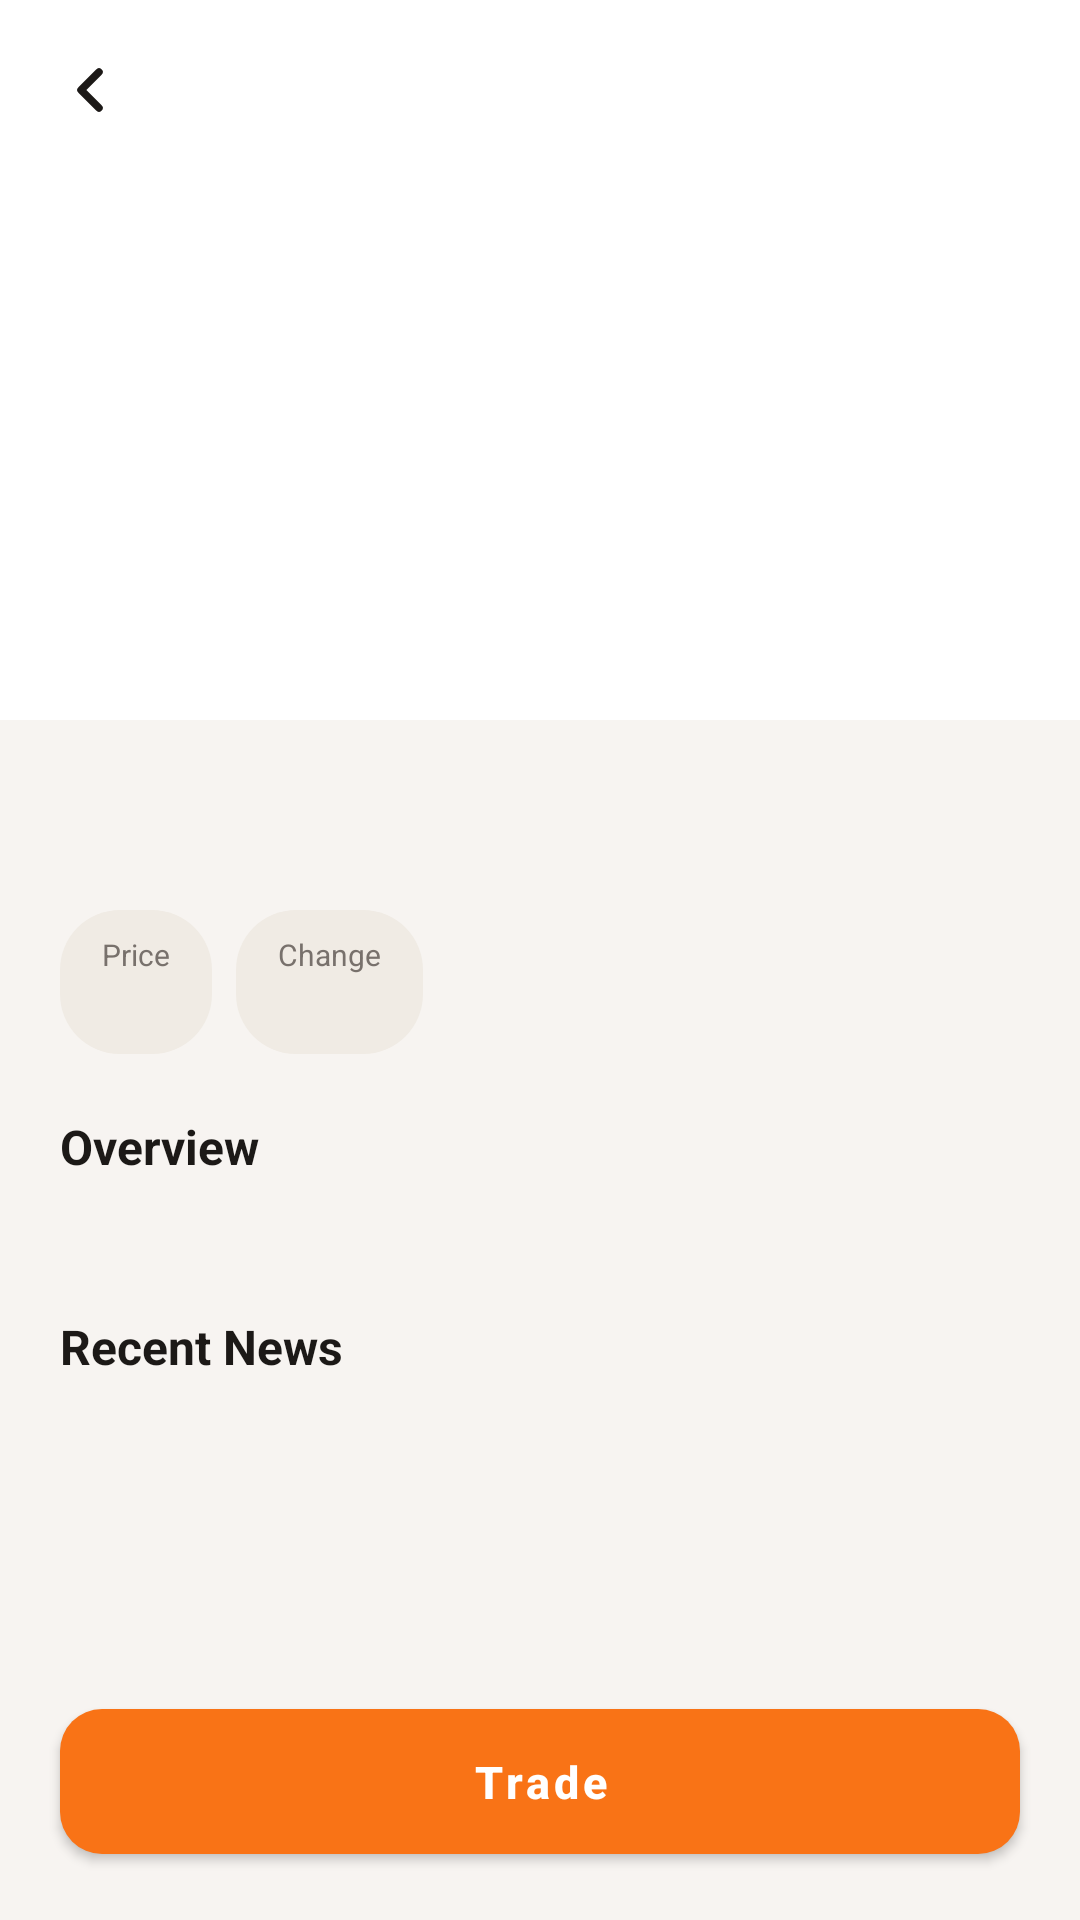

This screen was rendered from an Android layout file. Write that file and the resources it references.
<!-- AndroidManifest.xml: application theme Theme.Stockly -->
<!-- res/layout/fragment_stock_detail.xml -->
<?xml version="1.0" encoding="utf-8"?>
<androidx.constraintlayout.widget.ConstraintLayout xmlns:android="http://schemas.android.com/apk/res/android"
    xmlns:app="http://schemas.android.com/apk/res-auto"
    android:layout_width="match_parent"
    android:layout_height="match_parent"
    android:background="@color/background">

    <ImageView
        android:id="@+id/image_hero"
        android:layout_width="0dp"
        android:layout_height="240dp"
        android:contentDescription="@string/title_stock_detail"
        android:scaleType="centerInside"
        android:background="@color/surface"
        android:padding="24dp"
        app:layout_constraintEnd_toEndOf="parent"
        app:layout_constraintStart_toStartOf="parent"
        app:layout_constraintTop_toTopOf="parent" />

    <ImageView
        android:id="@+id/btn_back"
        android:layout_width="36dp"
        android:layout_height="36dp"
        android:layout_margin="12dp"
        android:background="@drawable/bg_circle_white"
        android:contentDescription="@string/cancel"
        android:padding="6dp"
        android:src="@drawable/ic_arrow_left"
        app:layout_constraintStart_toStartOf="parent"
        app:layout_constraintTop_toTopOf="parent" />

    <ImageView
        android:id="@+id/fab_favorite"
        android:layout_width="36dp"
        android:layout_height="36dp"
        android:layout_margin="12dp"
        android:background="@drawable/bg_circle_white"
        android:contentDescription="@string/add_to_favorites"
        android:padding="7dp"
        android:src="@drawable/ic_favorite_border"
        app:layout_constraintEnd_toEndOf="parent"
        app:layout_constraintTop_toTopOf="parent" />

    <androidx.core.widget.NestedScrollView
        android:layout_width="0dp"
        android:layout_height="0dp"
        android:layout_marginTop="-24dp"
        android:background="@drawable/bg_white_rounded_top"
        app:layout_constraintBottom_toTopOf="@id/button_trade"
        app:layout_constraintEnd_toEndOf="parent"
        app:layout_constraintStart_toStartOf="parent"
        app:layout_constraintTop_toBottomOf="@id/image_hero">

        <LinearLayout
            android:layout_width="match_parent"
            android:layout_height="wrap_content"
            android:orientation="vertical"
            android:paddingHorizontal="20dp"
            android:paddingTop="20dp"
            android:paddingBottom="16dp">

            <TextView
                android:id="@+id/text_stock_title"
                android:layout_width="match_parent"
                android:layout_height="wrap_content"
                android:textColor="@color/text_primary"
                android:textSize="22sp"
                android:textStyle="bold" />

            <TextView
                android:id="@+id/text_stock_symbol"
                android:layout_width="match_parent"
                android:layout_height="wrap_content"
                android:layout_marginTop="4dp"
                android:textColor="@color/text_muted"
                android:textSize="13sp" />

            <LinearLayout
                android:layout_width="match_parent"
                android:layout_height="wrap_content"
                android:layout_marginTop="16dp"
                android:orientation="horizontal">

                <LinearLayout
                    android:id="@+id/stat_chip_price"
                    android:layout_width="wrap_content"
                    android:layout_height="wrap_content"
                    android:background="@drawable/bg_stat_chip"
                    android:orientation="vertical"
                    android:paddingHorizontal="14dp"
                    android:paddingVertical="8dp"
                    android:layout_marginEnd="8dp">

                    <TextView
                        android:layout_width="wrap_content"
                        android:layout_height="wrap_content"
                        android:text="@string/label_stat_price"
                        android:textColor="@color/text_muted"
                        android:textSize="10sp" />

                    <TextView
                        android:id="@+id/text_stat_price_value"
                        android:layout_width="wrap_content"
                        android:layout_height="wrap_content"
                        android:layout_marginTop="2dp"
                        android:textColor="@color/text_primary"
                        android:textSize="12sp"
                        android:textStyle="bold" />

                </LinearLayout>

                <LinearLayout
                    android:layout_width="wrap_content"
                    android:layout_height="wrap_content"
                    android:background="@drawable/bg_stat_chip"
                    android:orientation="vertical"
                    android:paddingHorizontal="14dp"
                    android:paddingVertical="8dp"
                    android:layout_marginEnd="8dp">

                    <TextView
                        android:layout_width="wrap_content"
                        android:layout_height="wrap_content"
                        android:text="@string/label_stat_status"
                        android:textColor="@color/text_muted"
                        android:textSize="10sp" />

                    <TextView
                        android:id="@+id/text_stat_change_value"
                        android:layout_width="wrap_content"
                        android:layout_height="wrap_content"
                        android:layout_marginTop="2dp"
                        android:textSize="12sp"
                        android:textStyle="bold" />

                </LinearLayout>

            </LinearLayout>

            <TextView
                android:layout_width="wrap_content"
                android:layout_height="wrap_content"
                android:layout_marginTop="20dp"
                android:text="@string/label_about"
                android:textColor="@color/text_primary"
                android:textSize="16sp"
                android:textStyle="bold" />

            <TextView
                android:id="@+id/text_about_description"
                android:layout_width="match_parent"
                android:layout_height="wrap_content"
                android:layout_marginTop="6dp"
                android:lineSpacingMultiplier="1.5"
                android:textColor="@color/text_muted"
                android:textSize="14sp" />

            <TextView
                android:id="@+id/text_gallery_label"
                android:layout_width="wrap_content"
                android:layout_height="wrap_content"
                android:layout_marginTop="20dp"
                android:text="@string/gallery_label"
                android:textColor="@color/text_primary"
                android:textSize="16sp"
                android:textStyle="bold" />

            <ProgressBar
                android:id="@+id/progress_bar"
                android:layout_width="wrap_content"
                android:layout_height="wrap_content"
                android:layout_marginTop="8dp"
                android:visibility="gone" />

            <androidx.recyclerview.widget.RecyclerView
                android:id="@+id/recycler_view_images"
                android:layout_width="match_parent"
                android:layout_height="180dp"
                android:layout_marginTop="8dp"
                android:clipToPadding="false"
                android:orientation="horizontal"
                android:paddingEnd="8dp" />

        </LinearLayout>

    </androidx.core.widget.NestedScrollView>

    <com.google.android.material.button.MaterialButton
        android:id="@+id/button_trade"
        style="@style/Widget.Stockly.Button.Primary"
        android:layout_width="0dp"
        android:layout_height="wrap_content"
        android:layout_marginHorizontal="20dp"
        android:layout_marginBottom="16dp"
        android:text="@string/trade_this_stock"
        app:cornerRadius="14dp"
        app:layout_constraintBottom_toBottomOf="parent"
        app:layout_constraintEnd_toEndOf="parent"
        app:layout_constraintStart_toStartOf="parent" />

    <androidx.constraintlayout.widget.ConstraintLayout
        android:id="@+id/fullscreen_overlay"
        android:layout_width="0dp"
        android:layout_height="0dp"
        android:background="#E6000000"
        android:visibility="gone"
        app:layout_constraintBottom_toBottomOf="parent"
        app:layout_constraintEnd_toEndOf="parent"
        app:layout_constraintStart_toStartOf="parent"
        app:layout_constraintTop_toTopOf="parent">

        <ImageView
            android:id="@+id/image_fullscreen"
            android:layout_width="0dp"
            android:layout_height="0dp"
            android:contentDescription="@string/gallery_label"
            android:scaleType="fitCenter"
            app:layout_constraintBottom_toBottomOf="parent"
            app:layout_constraintEnd_toEndOf="parent"
            app:layout_constraintStart_toStartOf="parent"
            app:layout_constraintTop_toTopOf="parent" />

        <ImageView
            android:id="@+id/btn_close_fullscreen"
            android:layout_width="40dp"
            android:layout_height="40dp"
            android:layout_margin="16dp"
            android:background="@drawable/bg_circle_white"
            android:contentDescription="@string/cancel"
            android:padding="8dp"
            android:src="@drawable/ic_close"
            app:layout_constraintEnd_toEndOf="parent"
            app:layout_constraintTop_toTopOf="parent" />

    </androidx.constraintlayout.widget.ConstraintLayout>

</androidx.constraintlayout.widget.ConstraintLayout>
<!-- resources referenced by this layout -->
<resources>
  <color name="background">#F7F4F1</color>
  <color name="surface">#FFFFFF</color>
  <color name="text_muted">#78716C</color>
  <color name="text_primary">#1C1917</color>
  <!-- drawable bg_stat_chip (drawable) -->
  <?xml version="1.0" encoding="utf-8"?>
  <shape xmlns:android="http://schemas.android.com/apk/res/android">
      <solid android:color="@color/search_bar_bg" />
      <corners android:radius="20dp" />
  </shape>
  <!-- drawable ic_close (drawable) -->
  <?xml version="1.0" encoding="utf-8"?>
  <vector xmlns:android="http://schemas.android.com/apk/res/android"
      android:width="24dp"
      android:height="24dp"
      android:viewportWidth="24"
      android:viewportHeight="24">
      <path
          android:fillColor="@android:color/transparent"
          android:strokeColor="#E24B4A"
          android:strokeWidth="2.5"
          android:strokeLineCap="round"
          android:pathData="M18,6 L6,18 M6,6 L18,18" />
  </vector>
  <string name="add_to_favorites">Add to watchlist</string>
  <string name="cancel">Cancel</string>
  <string name="gallery_label">Recent News</string>
  <string name="label_about">Overview</string>
  <string name="label_stat_price">Price</string>
  <string name="label_stat_status">Change</string>
  <string name="title_stock_detail">Stock Detail</string>
  <string name="trade_this_stock">Trade</string>
  <style name="Widget.Stockly.Button.Primary" parent="Widget.MaterialComponents.Button">
          <item name="backgroundTint">@color/primary</item>
          <item name="cornerRadius">14dp</item>
          <item name="android:textColor">@color/on_primary</item>
          <item name="android:textSize">15sp</item>
          <item name="android:textStyle">bold</item>
          <item name="android:textAllCaps">false</item>
          <item name="android:paddingTop">14dp</item>
          <item name="android:paddingBottom">14dp</item>
      </style>
  <color name="search_bar_bg">#F0EBE4</color>
  <color name="primary">#F97316</color>
  <color name="on_primary">#FFFFFF</color>
  <color name="primary_dark">#C2410C</color>
  <style name="AppChipStyle" parent="Widget.MaterialComponents.Chip.Choice">
          <item name="chipBackgroundColor">@color/surface</item>
          <item name="chipStrokeColor">@color/border</item>
          <item name="chipStrokeWidth">1.5dp</item>
          <item name="checkedIconVisible">false</item>
          <item name="chipCornerRadius">14dp</item>
          <item name="android:textColor">@color/text_muted</item>
          <item name="android:textSize">14sp</item>
      </style>
  <style name="Widget.Stockly.Snackbar" parent="Widget.MaterialComponents.Snackbar">
          <item name="backgroundTint">@color/surface</item>
          <item name="shapeAppearanceOverlay">@style/Widget.Stockly.Snackbar.Shape</item>
          <item name="android:elevation">8dp</item>
          <item name="android:layout_margin">12dp</item>
      </style>
  <style name="Widget.Stockly.Snackbar.TextView" parent="Widget.MaterialComponents.Snackbar.TextView">
          <item name="android:textColor">@color/text_primary</item>
          <item name="android:textSize">14sp</item>
      </style>
  <style name="Widget.Stockly.Snackbar.Button" parent="Widget.MaterialComponents.Button.TextButton.Snackbar">
          <item name="android:textColor">@color/primary</item>
          <item name="android:textAllCaps">false</item>
          <item name="android:textStyle">bold</item>
      </style>
  <color name="border">#14000000</color>
  <style name="Widget.Stockly.Snackbar.Shape">
          <item name="cornerFamily">rounded</item>
          <item name="cornerSize">14dp</item>
      </style>
</resources>
